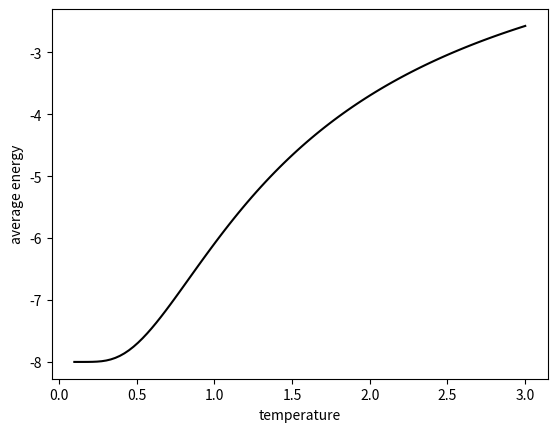

This figure's Python source:
import matplotlib.pyplot as plt
import sympy as sy
import numpy as np

# Define symbols that we will use to represent:
# N = number of particles
# H = magnetic field strength
# B = 1/T where T is temperature
N, H, B = sy.symbols("N H B")
# One particle partition function
Z1 = sy.cosh( B*H ) 
# N particle partition function
ZN = Z1**N
# Now ensemble average of the energy 
# sy.diff calculates the derivative with respect to B
E = -sy.diff( sy.log(ZN), B ) 

print("The ensemble average for the energy can be calculated using", E )

# Lets now draw a graph of this result using matplotlib and NumPy
# WE are setting H=1 and N=8 here
temperatures = np.linspace(0.1,3,100)
energies = -8*np.sinh( 1/temperatures ) / np.cosh( 1/temperatures )

plt.plot( temperatures, energies, 'k-' )
plt.xlabel('temperature')
plt.ylabel('average energy')
plt.savefig("analytic_graph.png")
